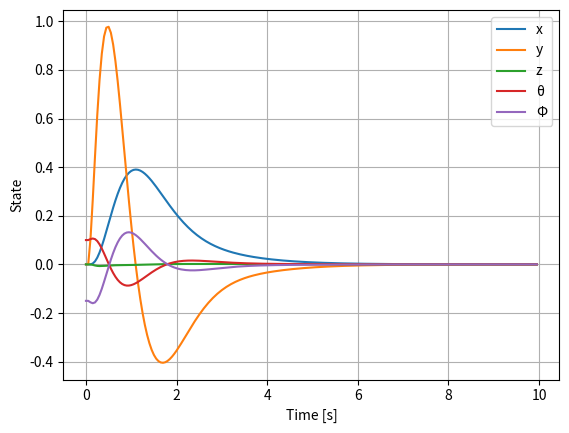

Source code (Python):
# [redacted]

import numpy as np
import matplotlib.pyplot as plt
from scipy.linalg import solve_continuous_are

# パラメータ
r = 0.6
g = 9.81
b = 1 # TODO 書き換え
phi = -0.15
theta = 0.1 # θ
gamma = 0.5 # γ TODO 書き換え

# System matrices
As = np.array([
    [0, 1, 0, 0, 0, 0, 0, 0, 0, 0, 0, 0],
    [0, 0, 0, 0, g, 0, 0, 0, 0, 0, 0, 0],
    [0, 0, 0, 1, 0, 0, 0, 0, 0, 0, 0, 0],
    [0, 0, g/r, 0, -g/r, 0, 0, 0, 0, 0, 0, 0],
    [0, 0, 0, 0, 0, 0, 0, 0, 0, 0, 0, 0],
    [0, 0, 0, 0, 0, 0, 1, 0, 0, 0, 0, 0],
    [0, 0, 0, 0, 0, 0, 0, 0, 0, -g, 0, 0],
    [0, 0, 0, 0, 0, 0, 0, 0, 1, 0, 0, 0],
    [0, 0, 0, 0, 0, 0, 0, g/r, 0, -g/r, 0, 0],
    [0, 0, 0, 0, 0, 0, 0, 0, 0, 0, 0, 0],
    [0, 0, 0, 0, 0, 0, 0, 0, 0, 0, 0, 1],
    [0, 0, 0, 0, 0, 0, 0, 0, 0, 0, 0, 0]
])
Bl = np.array([
    [0, 0, 0],
    [0, 0, 0],
    [0, 0, 0],
    [0, 0, 0],
    [1, 0, 0],
    [0, 0, 0],
    [0, 0, 0],
    [0, 0, 0],
    [0, 0, 0],
    [0, 1, 0],
    [0, 0, 0],
    [0, 0, 1]
])
Bb = np.array([
    [0, 0, 0], # ↓ Bls1
    [0, 0, b],
    [0, 0, 0],
    [0, 0, (theta-b)/r],
    [0, 0, 0],
    [0, 0, 0],  # ↓ Bls2
    [0, 0, -gamma],
    [0, 0, 0],
    [0, 0, (phi-gamma)/r],
    [0, 0, 0],
    [0, 0, 0],   # ↓ Bls3
    [0, 0, 0]
])


# 重みの設定
Q = np.diag([1]*12)
R = np.diag([1, 1, 1])

# LQR法?
P = solve_continuous_are(As, Bl, Q, R)
K = np.linalg.inv(R) @ Bl.T @ P

# シミュレーションの設定
Tf = 10
Ts = 0.05
T = np.arange(0, Tf, Ts)
N = len(T)

# Reference and initial state
q_ref = np.zeros((12, N))
q0 = np.array([0, 0, 0.1, 0, 0, 0, 0, -0.15, 0, 0, 0, 0])

# 制御入力とかを初期化
u = np.zeros((3, N))
q = np.zeros((12, N))
dq = np.zeros((12, N))
q[:, 0] = q0

# シミュレーションを回す ← なにやってるか分からんけど。
for k in range(N - 1):
    u[:, k] = -K @ (q[:, k] - q_ref[:, k])

    # Compute dq based on the system dynamics (translated from the MATLAB code)
    dq[:, k] = np.array([
        q[1, k],
        (g + 0.5 * g * (q[4, k] ** 2 + q[9, k] ** 2) +
         u[2, k]) * np.sin(q[4, k]),
        q[3, k],
        -q[8, k] ** 2 * np.sin(q[2, k]) * np.cos(q[2, k]) + (1 / r) * (
            -((g + 0.5 * g * (q[4, k] ** 2 + q[9, k] ** 2) +
              u[2, k]) * np.sin(q[4, k])) * np.cos(q[2, k])
            - (-(g + 0.5 * g * (q[4, k] ** 2 + q[9, k] ** 2) + u[2, k]) * np.sin(
                q[9, k]) * np.cos(q[4, k])) * np.sin(q[7, k]) * np.sin(q[2, k])
            + (((g + 0.5 * g * (q[4, k] ** 2 + q[9, k] ** 2) + u[2, k]) * np.cos(
                q[4, k]) * np.cos(q[9, k])) - g + g) * np.cos(q[7, k]) * np.sin(q[2, k])
        ),
        u[0, k],
        q[6, k],
        -(g + 0.5 * g * (q[4, k] ** 2 + q[9, k] ** 2) +
          u[2, k]) * np.sin(q[9, k]) * np.cos(q[4, k]),
        q[8, k],
        2 * q[3, k] * q[8, k] * np.tan(q[2, k]) + (1 / r) * (1 / np.cos(q[2, k])) * (
            (-(g + 0.5 * g * (q[4, k] ** 2 + q[9, k] ** 2) + u[2, k])
             * np.sin(q[9, k]) * np.cos(q[4, k])) * np.cos(q[7, k])
            + (((g + 0.5 * g * (q[4, k] ** 2 + q[9, k] ** 2) + u[2, k]) *
               np.cos(q[4, k]) * np.cos(q[9, k])) - g + g) * np.sin(q[7, k])
        ),
        u[1, k] / np.cos(q[4, k]),
        q[11, k],
        (g + 0.5 * g * (q[4, k] ** 2 + q[9, k] ** 2) +
         u[2, k]) * np.cos(q[4, k]) * np.cos(q[9, k]) - g
    ])

    q[:, k + 1] = q[:, k] + dq[:, k] * Ts 

# グラフを描画
plt.figure()
plt.plot(T, q[0, :], label='x')
plt.plot(T, q[6, :], label='y')
plt.plot(T, q[11, :], label='z')
plt.plot(T, q[2, :], label='θ')
plt.plot(T, q[7, :], label='Φ')
plt.legend()
plt.xlabel('Time [s]')
plt.ylabel('State')
plt.grid(True)
plt.show()
